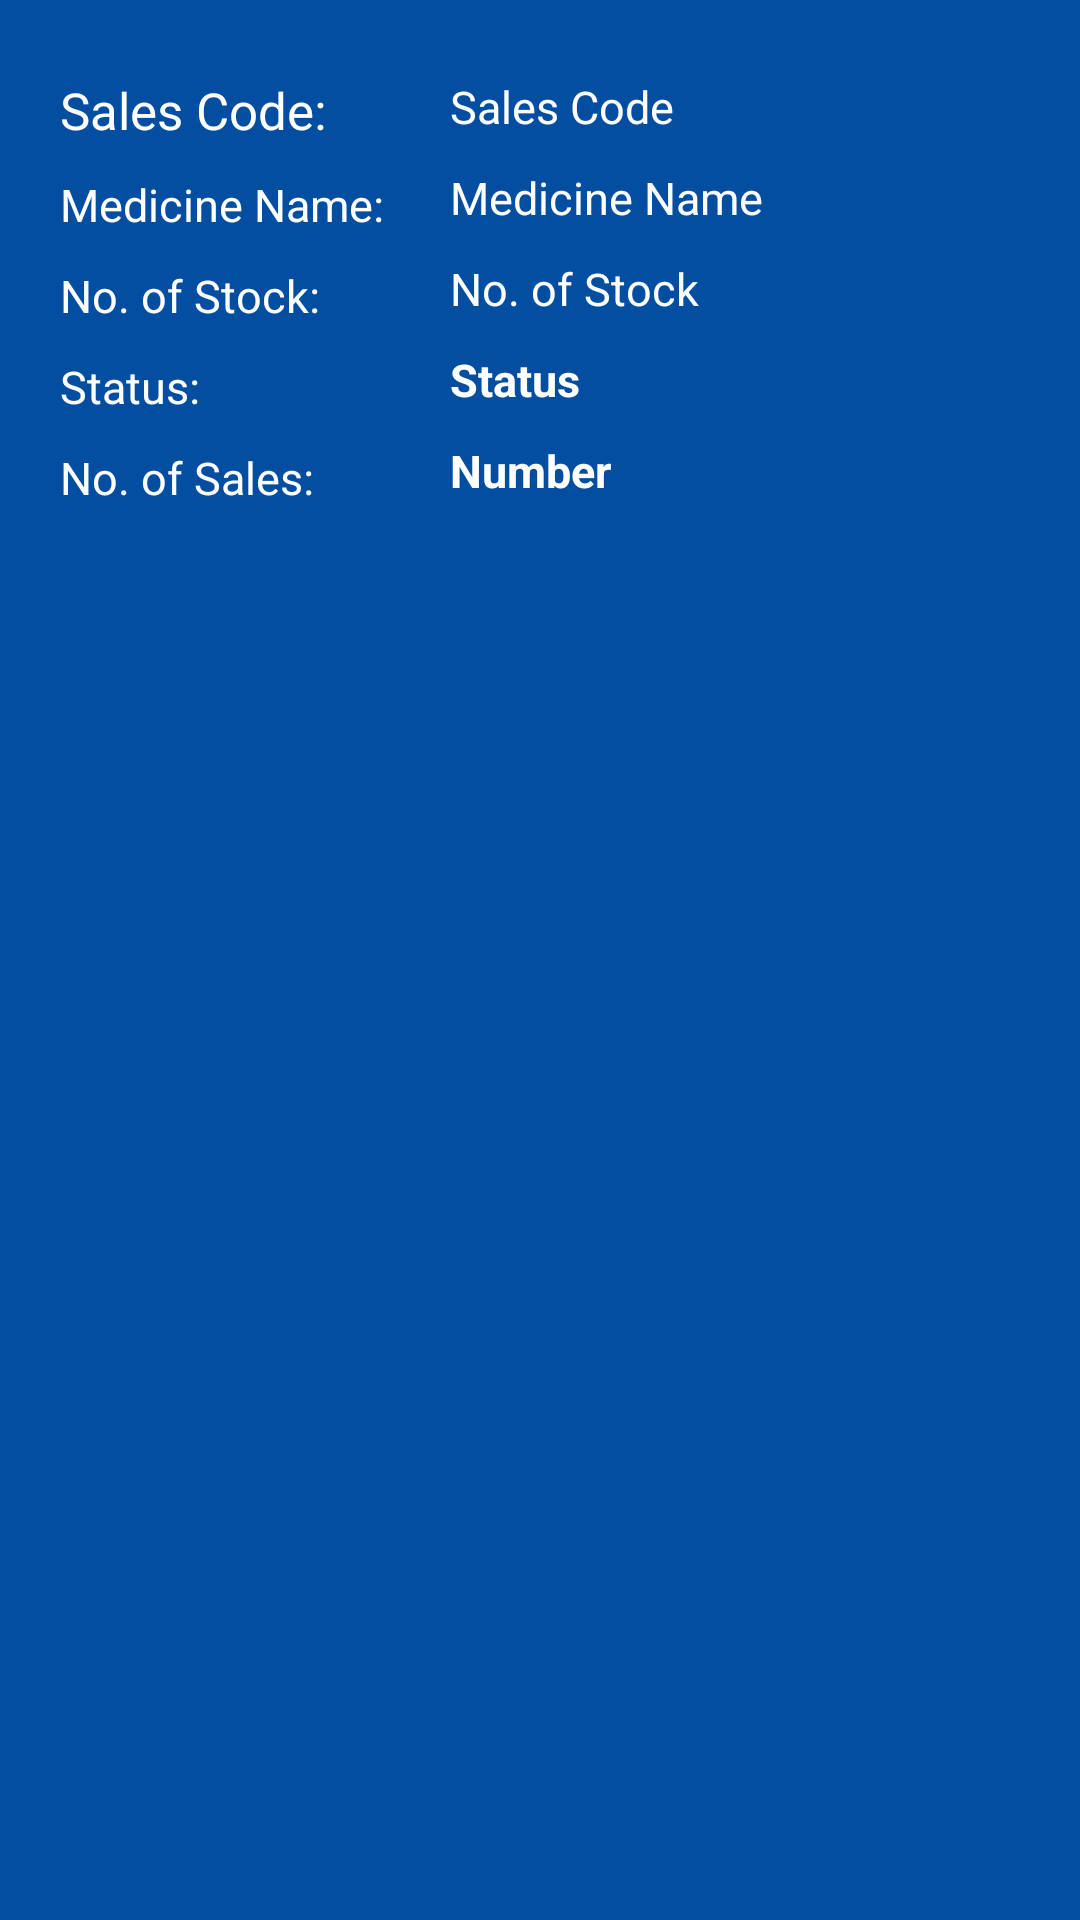

The Android layout XML behind this screen, and the referenced resources:
<!-- AndroidManifest.xml: application theme AppTheme -->
<!-- res/layout/sales_layout.xml -->
<?xml version="1.0" encoding="utf-8"?>
<android.support.constraint.ConstraintLayout xmlns:android="http://schemas.android.com/apk/res/android"
    android:layout_width="match_parent"
    android:layout_height="match_parent"
    android:background="@color/colorPrimary">

    <LinearLayout
        android:layout_width="match_parent"
        android:layout_height="wrap_content"
        android:orientation="vertical"
        android:layout_margin="15dp">

        <LinearLayout
            android:layout_width="match_parent"
            android:layout_height="wrap_content"
            android:orientation="vertical">

            <LinearLayout
                android:layout_width="match_parent"
                android:layout_height="wrap_content"
                android:orientation="horizontal">

                <LinearLayout
                    android:layout_width="130dp"
                    android:layout_height="wrap_content"
                    android:orientation="vertical">

                    <TextView
                        android:layout_width="match_parent"
                        android:layout_height="wrap_content"
                        android:text="Sales ID"
                        android:textSize="15dp"
                        android:visibility="invisible" />
                    <TextView
                        android:layout_width="match_parent"
                        android:layout_height="wrap_content"
                        android:text="Sales Code:"
                        android:textSize="17dp"
                        android:textColor="#ffffff"
                        android:layout_margin="5dp"/>

                    <TextView
                        android:layout_width="match_parent"
                        android:layout_height="wrap_content"
                        android:text="Medicine Name:"
                        android:textSize="15dp"
                        android:textColor="#ffffff"
                        android:layout_margin="5dp"/>

                    <TextView
                        android:layout_width="match_parent"
                        android:layout_height="wrap_content"
                        android:text="No. of Stock:"
                        android:textSize="15dp"
                        android:textColor="#ffffff"
                        android:layout_margin="5dp"/>

                    <TextView
                        android:layout_width="match_parent"
                        android:layout_height="wrap_content"
                        android:text="Status:"
                        android:textSize="15dp"
                        android:textColor="#ffffff"
                        android:layout_margin="5dp"/>

                    <TextView
                        android:layout_width="match_parent"
                        android:layout_height="wrap_content"
                        android:text="No. of Sales:"
                        android:textSize="15dp"
                        android:textColor="#ffffff"
                        android:layout_margin="5dp"/>

                </LinearLayout>

                <LinearLayout
                    android:layout_width="wrap_content"
                    android:layout_height="wrap_content"
                    android:orientation="vertical">
                    <TextView
                        android:id="@+id/salesid"
                        android:layout_width="match_parent"
                        android:layout_height="wrap_content"
                        android:text="Sales ID"
                        android:textSize="15dp"
                        android:visibility="invisible" />

                    <TextView
                        android:id="@+id/sales_code"
                        android:layout_width="match_parent"
                        android:layout_height="wrap_content"
                        android:text="Sales Code"
                        android:textSize="15dp"
                        android:textColor="#ffffff"
                        android:layout_margin="5dp"/>

                    <TextView
                        android:id="@+id/sales_name"
                        android:layout_width="match_parent"
                        android:layout_height="wrap_content"
                        android:text="Medicine Name"
                        android:textSize="15dp"
                        android:textColor="#ffffff"
                        android:layout_margin="5dp"/>

                    <TextView
                        android:id="@+id/sales_stock"
                        android:layout_width="match_parent"
                        android:layout_height="wrap_content"
                        android:text="No. of Stock"
                        android:textSize="15dp"
                        android:textColor="#ffffff"
                        android:layout_margin="5dp"/>

                    <TextView
                        android:id="@+id/sales_status"
                        android:layout_width="match_parent"
                        android:layout_height="wrap_content"
                        android:text="Status "
                        android:textSize="15dp"
                        android:textStyle="bold"
                        android:textColor="#ffffff"
                        android:layout_margin="5dp"/>

                    <TextView
                        android:id="@+id/sales_number"
                        android:layout_width="match_parent"
                        android:layout_height="wrap_content"
                        android:text="Number "
                        android:textSize="15dp"
                        android:textStyle="bold"
                        android:textColor="#ffffff"
                        android:layout_margin="5dp"/>

                </LinearLayout>
            </LinearLayout>

        </LinearLayout>


    </LinearLayout>

</android.support.constraint.ConstraintLayout>
<!-- resources referenced by this layout -->
<resources>
  <color name="colorPrimary">#034ea1</color>
  <style name="AppTheme" parent="Theme.AppCompat.NoActionBar">
          
          <item name="colorPrimary">@color/colorPrimary</item>
          <item name="colorPrimaryDark">@color/colorPrimaryDark</item>
          <item name="colorAccent">@color/colorAccent</item>
      </style>
  <color name="colorPrimaryDark">#014ea0</color>
  <color name="colorAccent">#FF4081</color>
</resources>
